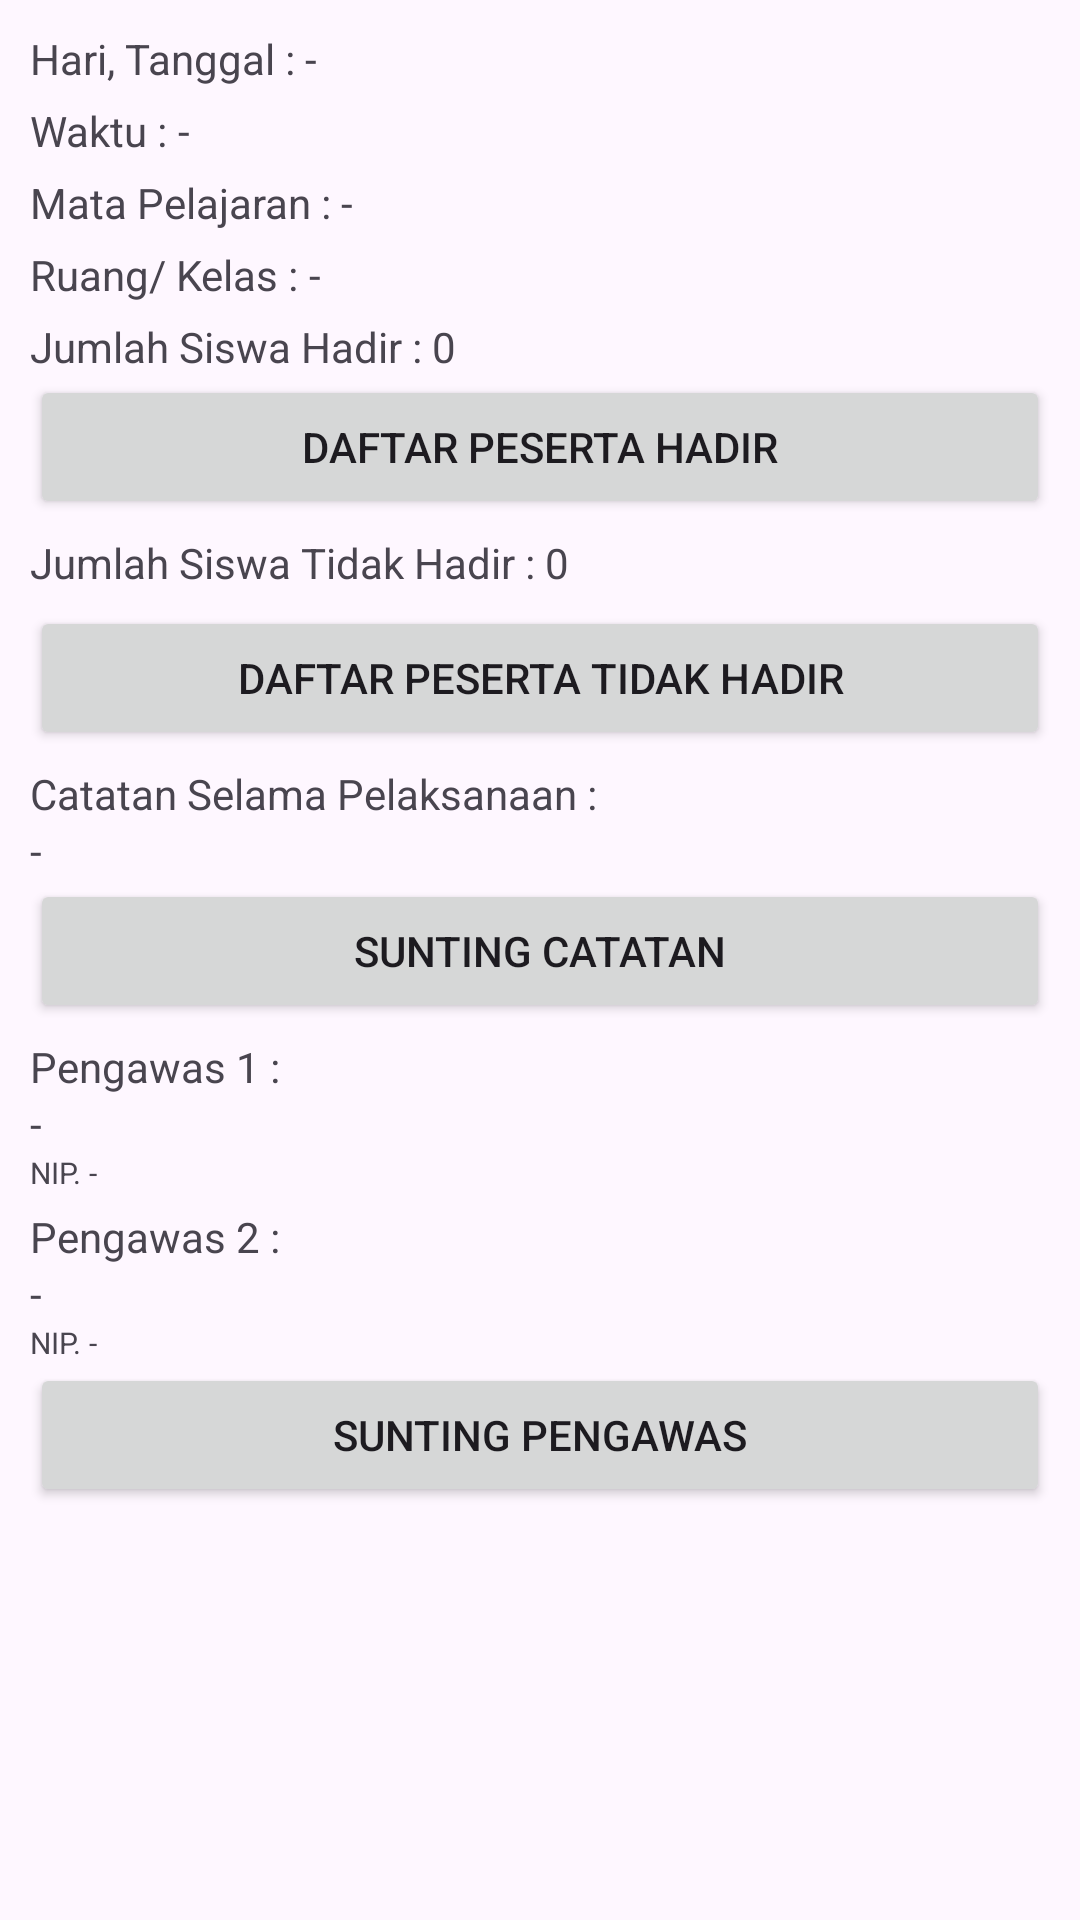

Android layout source for this screen:
<!-- AndroidManifest.xml: application theme Theme.BeritaAcara -->
<!-- res/layout/activity_berita_acara.xml -->
<?xml version="1.0" encoding="utf-8"?>
<ScrollView xmlns:android="http://schemas.android.com/apk/res/android"
    xmlns:app="http://schemas.android.com/apk/res-auto"
    xmlns:tools="http://schemas.android.com/tools"
    android:layout_width="match_parent"
    android:layout_height="match_parent"
    tools:context=".BeritaAcaraActivity">
    <LinearLayout
        android:padding="10dp"
        android:orientation="vertical"
        android:layout_width="match_parent"
        android:layout_height="wrap_content">
        <LinearLayout
            android:layout_marginBottom="5dp"
            android:orientation="horizontal"
            android:layout_width="match_parent"
            android:layout_height="wrap_content">
            <TextView
                android:text="Hari, Tanggal : "
                android:layout_width="wrap_content"
                android:layout_height="wrap_content"/>
            <TextView
                android:id="@+id/tv_tanggal"
                android:text="-"
                android:layout_width="wrap_content"
                android:layout_height="wrap_content"/>
        </LinearLayout>
        <LinearLayout
            android:layout_marginBottom="5dp"
            android:orientation="horizontal"
            android:layout_width="match_parent"
            android:layout_height="wrap_content">
            <TextView
                android:text="Waktu : "
                android:layout_width="wrap_content"
                android:layout_height="wrap_content"/>
            <TextView
                android:id="@+id/tv_waktu"
                android:text="-"
                android:layout_width="wrap_content"
                android:layout_height="wrap_content"/>
        </LinearLayout>
        <LinearLayout
            android:layout_marginBottom="5dp"
            android:orientation="horizontal"
            android:layout_width="match_parent"
            android:layout_height="wrap_content">
            <TextView
                android:text="Mata Pelajaran : "
                android:layout_width="wrap_content"
                android:layout_height="wrap_content"/>
            <TextView
                android:id="@+id/tv_mapel"
                android:text="-"
                android:layout_width="wrap_content"
                android:layout_height="wrap_content"/>
        </LinearLayout>
        <LinearLayout
            android:layout_marginBottom="5dp"
            android:orientation="horizontal"
            android:layout_width="match_parent"
            android:layout_height="wrap_content">
            <TextView
                android:text="Ruang/ Kelas : "
                android:layout_width="wrap_content"
                android:layout_height="wrap_content"/>
            <TextView
                android:id="@+id/tv_ruang"
                android:text="-"
                android:layout_width="wrap_content"
                android:layout_height="wrap_content"/>
        </LinearLayout>
        <LinearLayout
            android:orientation="horizontal"
            android:layout_width="match_parent"
            android:layout_height="wrap_content">
            <TextView
                android:text="Jumlah Siswa Hadir : "
                android:layout_width="wrap_content"
                android:layout_height="wrap_content"/>
            <TextView
                android:id="@+id/tv_jum_hadir"
                android:text="0"
                android:layout_width="wrap_content"
                android:layout_height="wrap_content"/>
        </LinearLayout>
        <Button
            android:id="@+id/btn_peserta_hadir"
            android:layout_marginBottom="5dp"
            android:text="Daftar Peserta Hadir"
            android:layout_width="match_parent"
            android:layout_height="wrap_content"/>
        <LinearLayout
            android:layout_marginBottom="5dp"
            android:orientation="horizontal"
            android:layout_width="match_parent"
            android:layout_height="wrap_content">
            <TextView
                android:text="Jumlah Siswa Tidak Hadir : "
                android:layout_width="wrap_content"
                android:layout_height="wrap_content"/>
            <TextView
                android:id="@+id/tv_jum_absen"
                android:text="0"
                android:layout_width="wrap_content"
                android:layout_height="wrap_content"/>
        </LinearLayout>
        <Button
            android:id="@+id/btn_peserta_absen"
            android:layout_marginBottom="5dp"
            android:text="Daftar Peserta Tidak Hadir"
            android:layout_width="match_parent"
            android:layout_height="wrap_content"/>
        <LinearLayout
            android:orientation="horizontal"
            android:layout_width="match_parent"
            android:layout_height="wrap_content">
            <TextView
                android:text="Catatan Selama Pelaksanaan : "
                android:layout_width="match_parent"
                android:layout_height="wrap_content"/>
        </LinearLayout>
        <TextView
            android:id="@+id/tv_catatan"
            android:text="-"
            android:layout_width="match_parent"
            android:layout_height="wrap_content"/>
        <Button
            android:id="@+id/btn_sunting_catatan"
            android:layout_marginBottom="5dp"
            android:text="Sunting Catatan"
            android:layout_width="match_parent"
            android:layout_height="wrap_content"/>
        <TextView
            android:text="Pengawas 1 : "
            android:layout_width="wrap_content"
            android:layout_height="wrap_content"/>
        <TextView
            android:id="@+id/tv_pengawas1"
            android:text="-"
            android:layout_width="wrap_content"
            android:layout_height="wrap_content"/>
        <LinearLayout
            android:layout_marginBottom="5dp"
            android:orientation="horizontal"
            android:layout_width="match_parent"
            android:layout_height="wrap_content">
            <TextView
                android:textSize="10sp"
                android:text="NIP. "
                android:layout_width="wrap_content"
                android:layout_height="wrap_content"/>
            <TextView
                android:id="@+id/tv_nip1"
                android:textSize="10sp"
                android:text="-"
                android:layout_width="wrap_content"
                android:layout_height="wrap_content"/>
        </LinearLayout>

        <TextView
            android:text="Pengawas 2 : "
            android:layout_width="wrap_content"
            android:layout_height="wrap_content"/>
        <TextView
            android:id="@+id/tv_pengawas2"
            android:text="-"
            android:layout_width="wrap_content"
            android:layout_height="wrap_content"/>
        <LinearLayout
            android:orientation="horizontal"
            android:layout_width="match_parent"
            android:layout_height="wrap_content">
            <TextView
                android:textSize="10sp"
                android:text="NIP. "
                android:layout_width="wrap_content"
                android:layout_height="wrap_content"/>
            <TextView
                android:id="@+id/tv_nip2"
                android:textSize="10sp"
                android:text="-"
                android:layout_width="wrap_content"
                android:layout_height="wrap_content"/>
        </LinearLayout>
        <Button
            android:id="@+id/btn_sunting_pengawas"
            android:layout_marginBottom="5dp"
            android:text="Sunting Pengawas"
            android:layout_width="match_parent"
            android:layout_height="wrap_content"/>
    </LinearLayout>

</ScrollView>
<!-- resources referenced by this layout -->
<resources>
  <style name="Theme.BeritaAcara" parent="Base.Theme.BeritaAcara" />
  <style name="Base.Theme.BeritaAcara" parent="Theme.Material3.Light">
          
          
      </style>
</resources>
